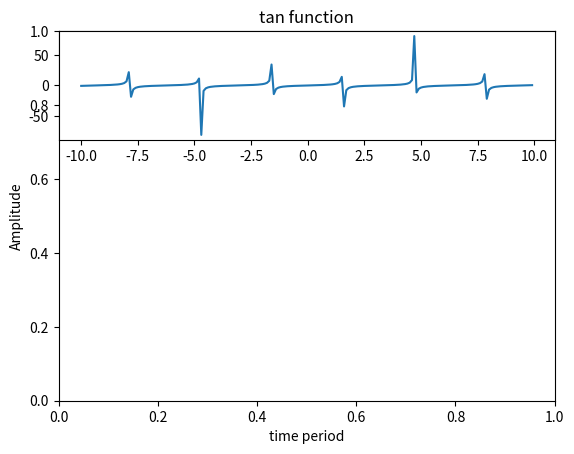

Python code for this plot:
##!/usr/bin/env python

import matplotlib.pyplot as plt
import numpy as np
a=np.arange(-10,10,0.1)
x=np.tan(a)
plt.title('tan function')
plt.xlabel('time period')
plt.ylabel('Amplitude')
plt.subplot(311)
plt.plot(a,x)
plt.show()
